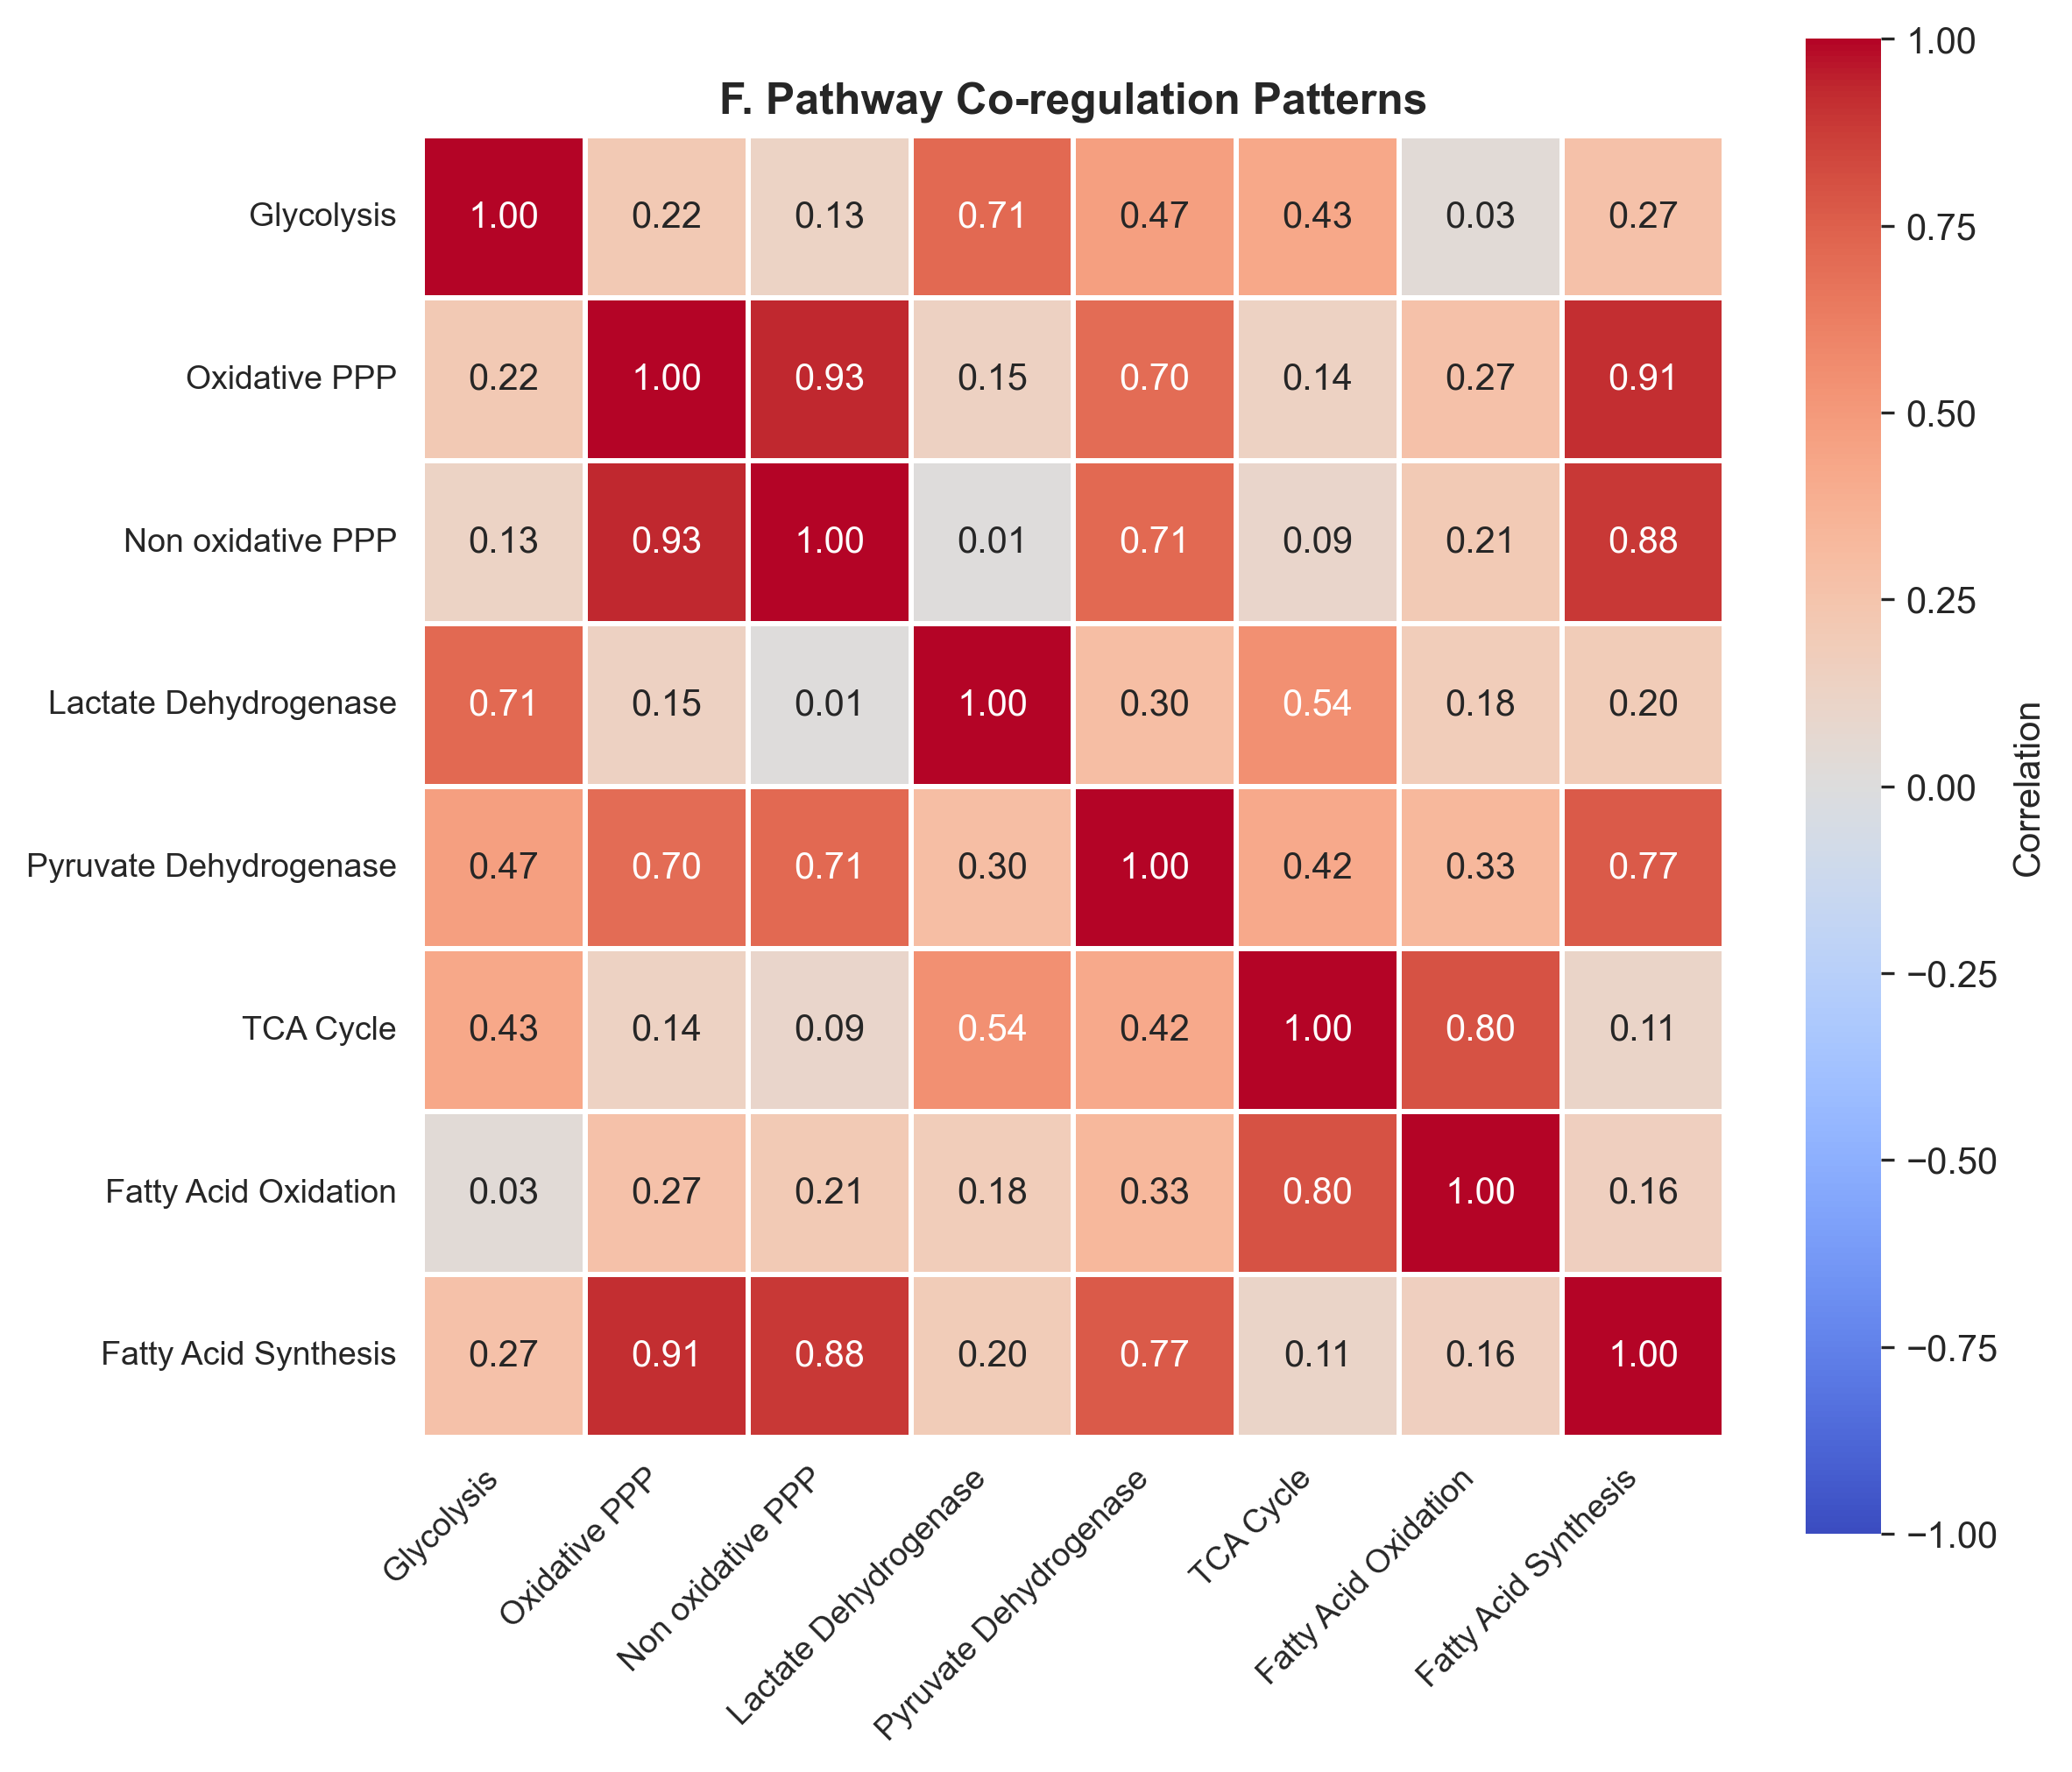

Data behind this chart, as committed beside it:
, Glycolysis, Oxidative_PPP, Non_oxidative_PPP, Lactate_Dehydrogenase, Pyruvate_Dehydrogenase, TCA_Cycle, Fatty_Acid_Oxidation, Fatty_Acid_Synthesis
Glycolysis, 1.0, 0.2164, 0.1276, 0.7134, 0.4741, 0.4253, 0.03407, 0.27
Oxidative_PPP, 0.2164, 1.0, 0.9299, 0.148, 0.7005, 0.1402, 0.2712, 0.9149
Non_oxidative_PPP, 0.1276, 0.9299, 1.0, 0.01342, 0.7131, 0.09426, 0.2103, 0.8845
Lactate_Dehydrogenase, 0.7134, 0.148, 0.01342, 1.0, 0.2963, 0.5431, 0.1814, 0.1953
Pyruvate_Dehydrogenase, 0.4741, 0.7005, 0.7131, 0.2963, 1.0, 0.4167, 0.3294, 0.7679
TCA_Cycle, 0.4253, 0.1402, 0.09426, 0.5431, 0.4167, 1.0, 0.7977, 0.114
Fatty_Acid_Oxidation, 0.03407, 0.2712, 0.2103, 0.1814, 0.3294, 0.7977, 1.0, 0.163
Fatty_Acid_Synthesis, 0.27, 0.9149, 0.8845, 0.1953, 0.7679, 0.114, 0.163, 1.0
